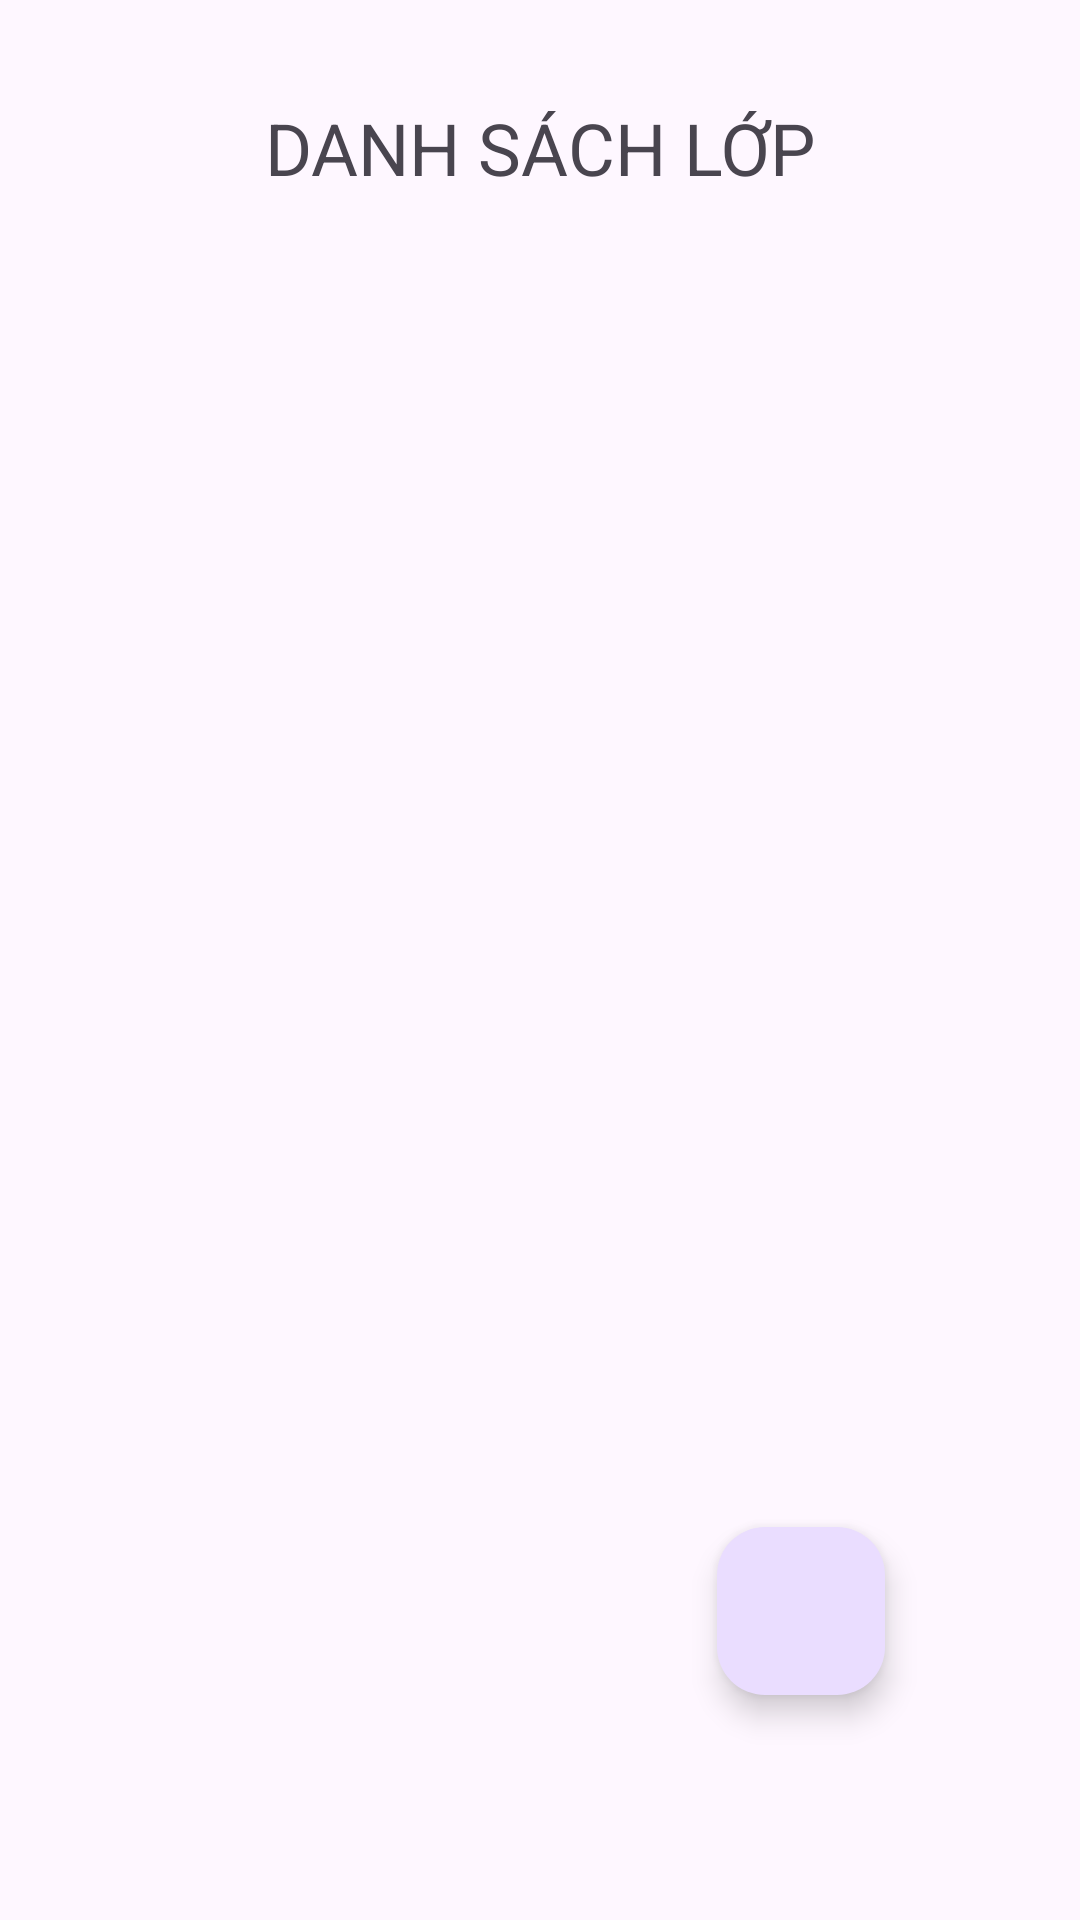

Android layout source for this screen:
<!-- AndroidManifest.xml: application theme Theme.OnThiCodeLan5 -->
<!-- res/layout/activity_lop.xml -->
<?xml version="1.0" encoding="utf-8"?>
<androidx.constraintlayout.widget.ConstraintLayout xmlns:android="http://schemas.android.com/apk/res/android"
    xmlns:app="http://schemas.android.com/apk/res-auto"
    xmlns:tools="http://schemas.android.com/tools"
    android:layout_width="match_parent"
    android:layout_height="match_parent"
    tools:context=".LopActivity">

    <TextView
        android:id="@+id/textView13"
        android:layout_width="wrap_content"
        android:layout_height="wrap_content"
        android:layout_marginTop="33dp"
        android:text="DANH SÁCH LỚP"
        android:textSize="24sp"
        app:layout_constraintBottom_toTopOf="@+id/rv_lop"
        app:layout_constraintEnd_toEndOf="parent"
        app:layout_constraintStart_toStartOf="parent"
        app:layout_constraintTop_toTopOf="parent" />

    <androidx.recyclerview.widget.RecyclerView
        android:id="@+id/rv_lop"
        android:layout_width="0dp"
        android:layout_height="0dp"
        android:layout_marginStart="1dp"
        android:layout_marginEnd="1dp"
        android:layout_marginBottom="2dp"
        app:layout_constraintBottom_toBottomOf="parent"
        app:layout_constraintEnd_toEndOf="parent"
        app:layout_constraintStart_toStartOf="parent"
        app:layout_constraintTop_toBottomOf="@+id/textView13" />

    <com.google.android.material.floatingactionbutton.FloatingActionButton
        android:id="@+id/lop_btnadd"
        android:layout_width="wrap_content"
        android:layout_height="wrap_content"
        android:layout_marginEnd="65dp"
        android:layout_marginBottom="75dp"
        android:clickable="true"
        app:layout_constraintBottom_toBottomOf="parent"
        app:layout_constraintEnd_toEndOf="parent"
        app:srcCompat="@drawable/baseline_add_24" />
</androidx.constraintlayout.widget.ConstraintLayout>
<!-- resources referenced by this layout -->
<resources>
  <style name="Theme.OnThiCodeLan5" parent="Base.Theme.OnThiCodeLan5" />
  <style name="Base.Theme.OnThiCodeLan5" parent="Theme.Material3.DayNight.NoActionBar">
          
          
      </style>
</resources>
